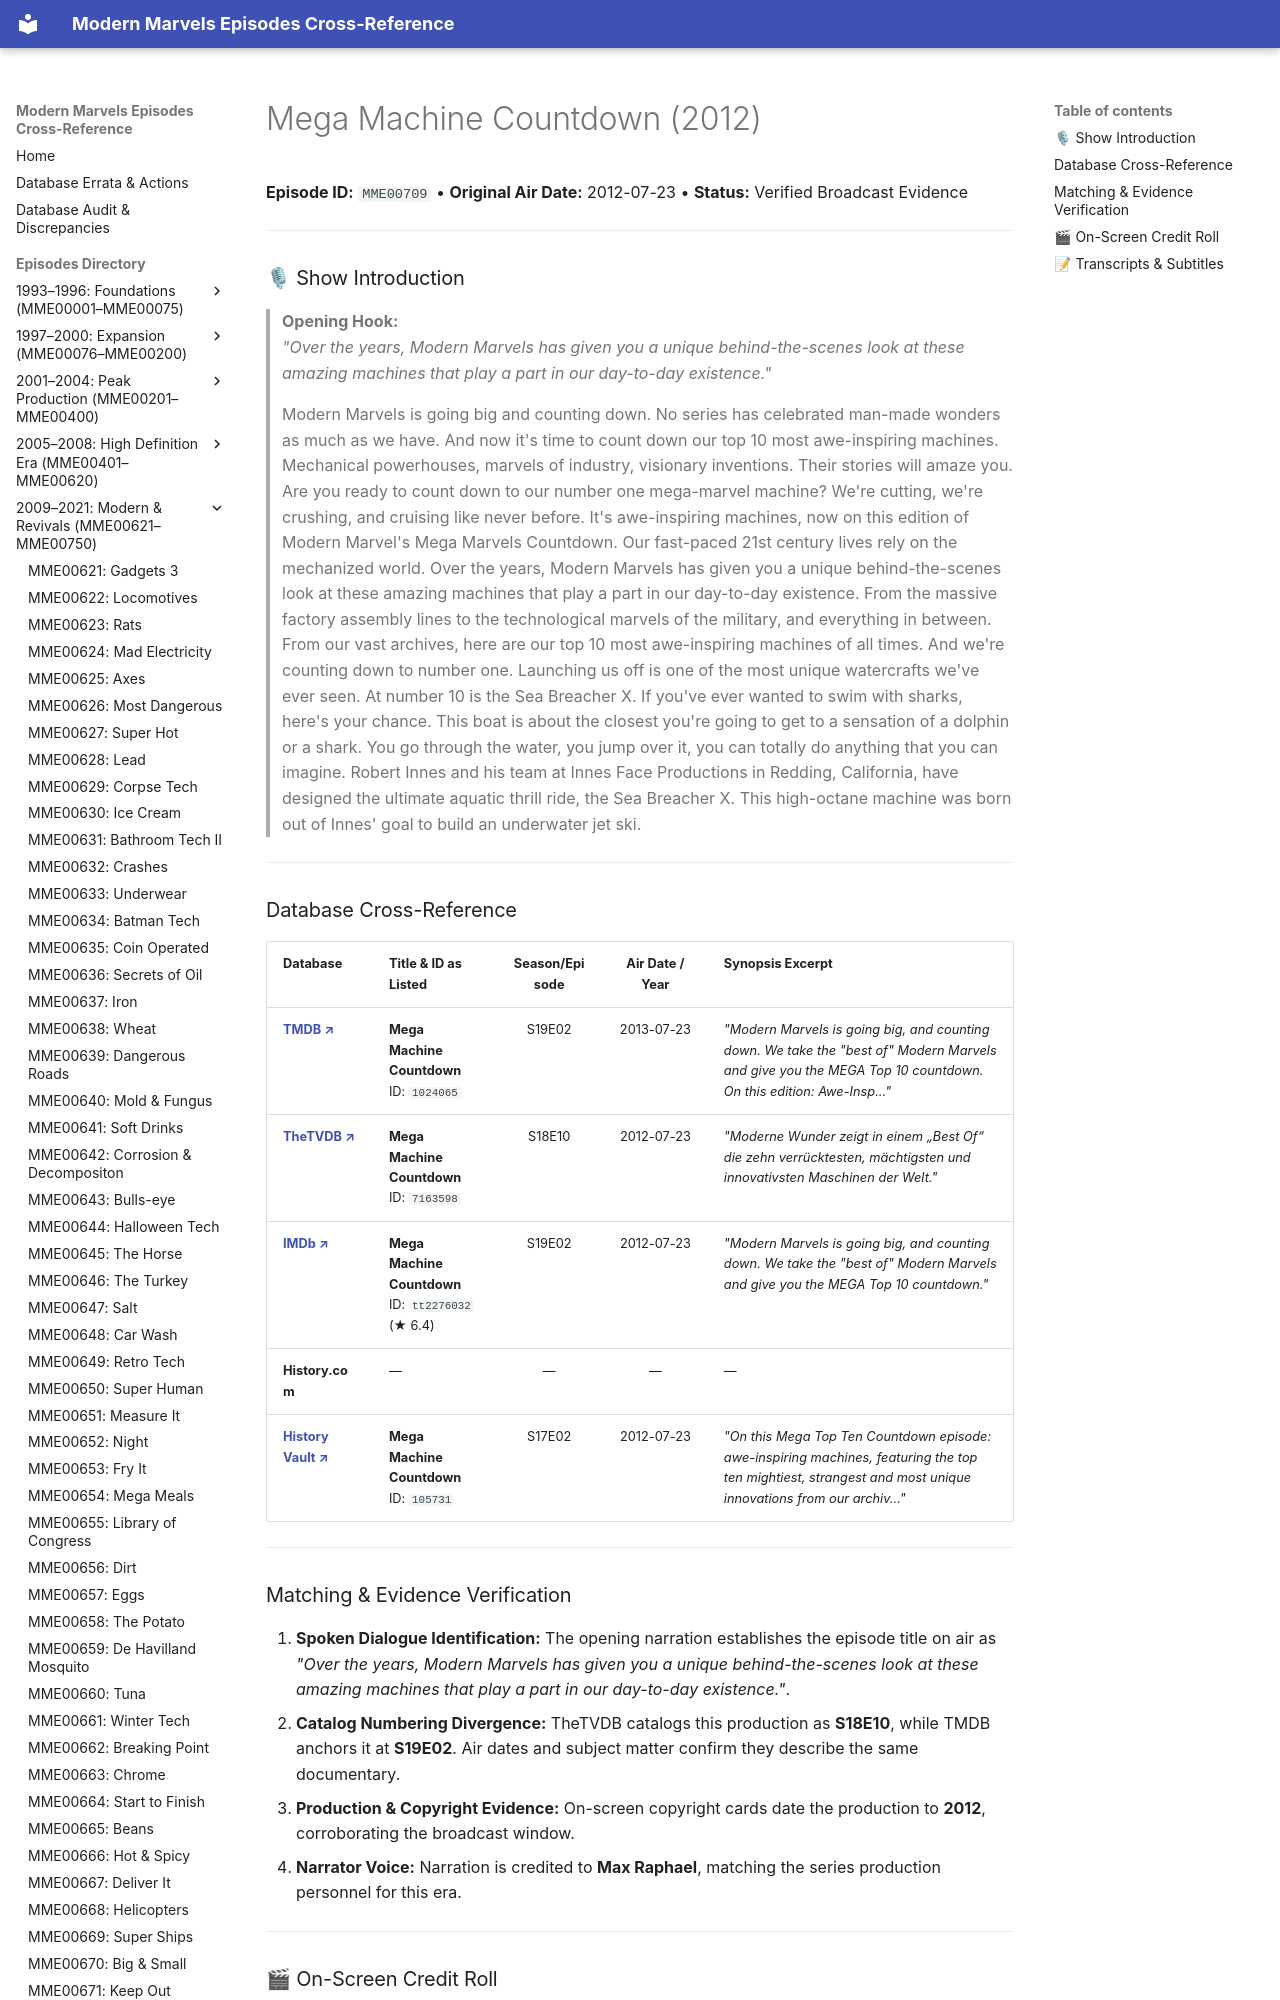

repository: ModernMarvelsFan/ModernMarvels · page: episodes/MME00709/index.html · generator: mkdocs

# Mega Machine Countdown (2012)

**Episode ID:** `MME00709` • **Original Air Date:** 2012-07-23 • **Status:** Verified Broadcast Evidence

---

### 🎙 Show Introduction

> **Opening Hook:**  
> *"Over the years, Modern Marvels has given you a unique behind-the-scenes look at these amazing machines that play a part in our day-to-day existence."*

> Modern Marvels is going big and counting down. No series has celebrated man-made wonders as much as we have. And now it's time to count down our top 10 most awe-inspiring machines. Mechanical powerhouses, marvels of industry, visionary inventions. Their stories will amaze you. Are you ready to count down to our number one mega-marvel machine? We're cutting, we're crushing, and cruising like never before. It's awe-inspiring machines, now on this edition of Modern Marvel's Mega Marvels Countdown. Our fast-paced 21st century lives rely on the mechanized world. Over the years, Modern Marvels has given you a unique behind-the-scenes look at these amazing machines that play a part in our day-to-day existence. From the massive factory assembly lines to the technological marvels of the military, and everything in between. From our vast archives, here are our top 10 most awe-inspiring machines of all times. And we're counting down to number one. Launching us off is one of the most unique watercrafts we've ever seen. At number 10 is the Sea Breacher X. If you've ever wanted to swim with sharks, here's your chance. This boat is about the closest you're going to get to a sensation of a dolphin or a shark. You go through the water, you jump over it, you can totally do anything that you can imagine. Robert Innes and his team at Innes Face Productions in Redding, California, have designed the ultimate aquatic thrill ride, the Sea Breacher X. This high-octane machine was born out of Innes' goal to build an underwater jet ski.

---
